Dataset: MRI_PROCESSED (GitHub, JpLimags/MRI_based_brain_tumor_detection). Classes: glioma tumor, meningioma tumor, no tumor, pituitary tumor.

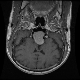
Label: pituitary tumor

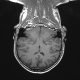
Label: no tumor

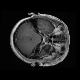
Label: glioma tumor

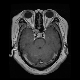
Label: pituitary tumor

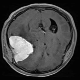
Label: meningioma tumor

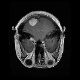
Label: meningioma tumor
